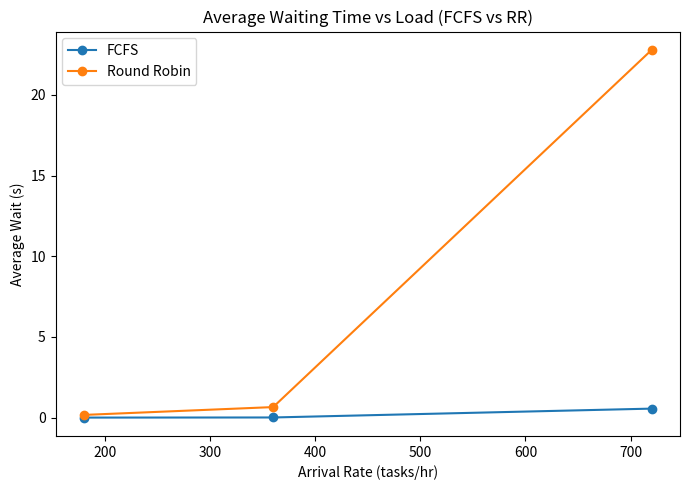
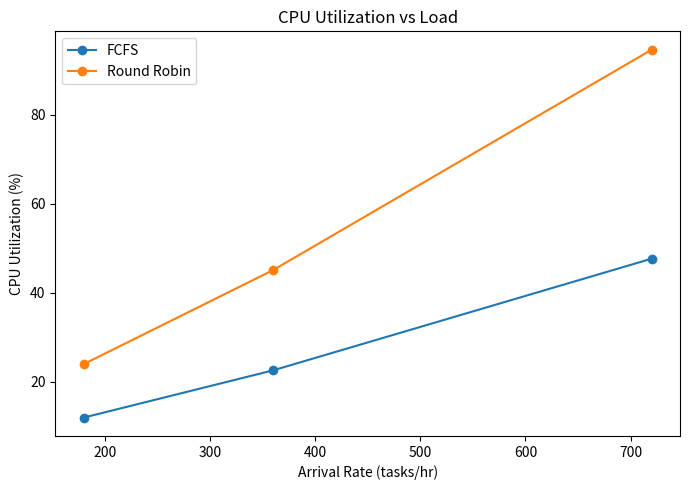
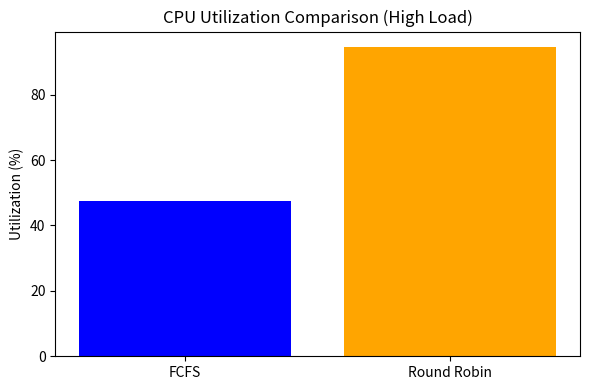

Source code (Python) for these figures, in order:
import heapq
import random
import statistics
from collections import deque

import matplotlib.pyplot as plt


# Implements a First-Come-First-Served Scheduling Policy
class SchedulerFCFS:
    def __init__(self, arrival_rate, service_mean, no_cores=4, sim_time=3600):
        self.lambda_rate = arrival_rate  # Average task arrival rate (tasks/sec)
        self.service_mean = service_mean  # Mean service time for each task (seconds)
        self.no_cores = no_cores  # Number of CPU cores available
        self.sim_time = sim_time  # Total simulation duration (seconds)

    def run(self, seed=None):
        if seed:
            random.seed(seed)

        # Simulation time and structures
        now = 0.0
        event_q = []
        ready_q = deque()
        cores = [None] * self.no_cores

        # Performance tracking
        tasks = {}  # Task dictionary to store metrics
        task_id = 0
        total_busy = [0.0] * self.no_cores
        last_time = 0.0

        # Schedule first task arrival
        first_arrival = random.expovariate(self.lambda_rate)
        heapq.heappush(event_q, (first_arrival, 'arrival', None, None))

        while event_q:
            event = heapq.heappop(event_q)
            time, evtype, core_idx, tid = event
            if time > self.sim_time:
                break

            # Update CPU Utilization
            dt = time - last_time
            for i in range(self.no_cores):
                if cores[i] is not None:
                    total_busy[i] += dt
            last_time = time
            now = time

            if evtype == 'arrival':
                task_id += 1
                service_time = random.expovariate(1 / self.service_mean)
                tasks[task_id] = {'arrival': now, 'service': service_time, 'start': None, 'finish': None}

                ready_q.append(task_id)

                # Schedule next arrival
                next_arrival = now + random.expovariate(self.lambda_rate)
                heapq.heappush(event_q, (next_arrival, 'arrival', None, None))

                self.dispatch(now, ready_q, cores, tasks, event_q)

            elif evtype == 'finish':
                tasks[tid]['finish'] = now
                cores[core_idx] = None
                self.dispatch(now, ready_q, cores, tasks, event_q)

        # Performance calculations
        waits = [t['start'] - t['arrival'] for t in tasks.values() if t['start']]
        turns = [t['finish'] - t['arrival'] for t in tasks.values() if t['finish']]
        avg_wait = statistics.mean(waits) if waits else 0
        avg_turn = statistics.mean(turns) if turns else 0
        util = sum(total_busy) / (self.no_cores * self.sim_time)
        throughput = len(turns) / (self.sim_time / 3600)

        return {
            'avg_wait': avg_wait,
            'avg_turn': avg_turn,
            'utilization': util,
            'throughput': throughput
        }

    # Assign waiting tasks to available CPU cores
    def dispatch(self, now, ready_q, cores, tasks, event_q):
        for i in range(self.no_cores):
            if cores[i] is None and ready_q:
                tid = ready_q.popleft()
                tasks[tid]['start'] = now
                service = tasks[tid]['service']
                finish_time = now + service
                cores[i] = tid
                heapq.heappush(event_q, (finish_time, 'finish', i, tid))


# Implements a Round Robin Scheduling Policy
class SchedulerRR:
    def __init__(self, arrival_rate, service_mean, time_quantum=5, no_cores=2, sim_time=3600):
        self.time_quantum = time_quantum
        self.lambda_rate = arrival_rate
        self.service_mean = service_mean
        self.no_cores = no_cores
        self.sim_time = sim_time

    def run(self, seed=None):
        if seed:
            random.seed(seed)

        now = 0.0
        event_q = []
        ready_q = deque()
        cores = [None] * self.no_cores

        tasks = {}
        task_id = 0
        total_busy = [0.0] * self.no_cores
        last_time = 0.0

        # Schedule first arrival
        first_arrival = random.expovariate(self.lambda_rate)
        heapq.heappush(event_q, (first_arrival, 'arrival', None, None))

        while event_q:
            time, evtype, core_idx, tid = heapq.heappop(event_q)
            if time > self.sim_time:
                break

            dt = time - last_time
            for i in range(self.no_cores):
                if cores[i] is not None:
                    total_busy[i] += dt
            last_time = time
            now = time

            if evtype == 'arrival':
                task_id += 1
                service_time = random.expovariate(1 / self.service_mean)
                tasks[task_id] = {'arrival': now, 'remaining': service_time, 'start': None, 'finish': None}

                ready_q.append(task_id)

                # Schedule next arrival
                next_arrival = now + random.expovariate(self.lambda_rate)
                heapq.heappush(event_q, (next_arrival, 'arrival', None, None))

                self.dispatch(now, ready_q, cores, tasks, event_q)

            elif evtype in ('timeslice', 'finish'):
                if evtype == 'finish':
                    tasks[tid]['finish'] = now
                elif evtype == 'timeslice':
                    ready_q.append(tid)
                cores[core_idx] = None
                self.dispatch(now, ready_q, cores, tasks, event_q)

        waits = [t['start'] - t['arrival'] for t in tasks.values() if t['start']]
        turns = [t['finish'] - t['arrival'] for t in tasks.values() if t['finish']]
        avg_wait = statistics.mean(waits) if waits else 0
        avg_turn = statistics.mean(turns) if turns else 0
        util = sum(total_busy) / (self.no_cores * self.sim_time)
        throughput = len(turns) / (self.sim_time / 3600)

        return {'avg_wait': avg_wait, 'avg_turn': avg_turn, 'utilization': util, 'throughput': throughput}

    def dispatch(self, now, ready_q, cores, tasks, event_q):
        for i in range(self.no_cores):
            if cores[i] is None and ready_q:
                tid = ready_q.popleft()
                if tasks[tid]['start'] is None:
                    tasks[tid]['start'] = now
                remaining = tasks[tid]['remaining']
                run_time = min(self.time_quantum, remaining)
                tasks[tid]['remaining'] -= run_time
                finish_time = now + run_time
                cores[i] = tid
                evtype = 'finish' if tasks[tid]['remaining'] <= 0 else 'timeslice'
                heapq.heappush(event_q, (finish_time, evtype, i, tid))


# Run schedulers
if __name__ == "__main__":
    loads = [0.05, 0.1, 0.2]
    fcfs_res, rr_res = [], []

    for rate in loads:
        print(f"\nLoad: {rate * 3600:.0f} tasks/hr")

        fcfs = SchedulerFCFS(arrival_rate=rate, service_mean=10)
        rr = SchedulerRR(arrival_rate=rate, service_mean=10, time_quantum=5)

        fcfs_result = fcfs.run(seed=42)
        rr_result = rr.run(seed=42)

        # Print comparative summary
        print(f"\n[FCFS Scheduler]")
        print(f"  Average Wait Time:     {fcfs_result['avg_wait']:.2f} s")
        print(f"  Average Turnaround:    {fcfs_result['avg_turn']:.2f} s")
        print(f"  CPU Utilization:   {fcfs_result['utilization']:.2%}")
        print(f"  Throughput:        {fcfs_result['throughput']:.1f} tasks/hr")

        print(f"\n[Round Robin Scheduler]")
        print(f"  Average Wait Time:     {rr_result['avg_wait']:.2f} s")
        print(f"  Average Turnaround:    {rr_result['avg_turn']:.2f} s")
        print(f"  CPU Utilization:   {rr_result['utilization']:.2%}")
        print(f"  Throughput:        {rr_result['throughput']:.1f} tasks/hr")

        fcfs_res.append(fcfs_result)
        rr_res.append(rr_result)


    # Plot 1 - Average Waiting Time vs Load
    plt.figure(figsize=(7, 5))
    plt.plot([r * 3600 for r in loads], [r['avg_wait'] for r in fcfs_res], marker='o', label='FCFS')
    plt.plot([r * 3600 for r in loads], [r['avg_wait'] for r in rr_res], marker='o', label='Round Robin')
    plt.title("Average Waiting Time vs Load (FCFS vs RR)")
    plt.xlabel("Arrival Rate (tasks/hr)")
    plt.ylabel("Average Wait (s)")
    plt.legend()
    plt.tight_layout()
    plt.show()

    # Plot 2 - CPU Utilization vs Load
    plt.figure(figsize=(7, 5))
    plt.plot([r * 3600 for r in loads], [r['utilization'] * 100 for r in fcfs_res], marker='o', label='FCFS')
    plt.plot([r * 3600 for r in loads], [r['utilization'] * 100 for r in rr_res], marker='o', label='Round Robin')
    plt.title("CPU Utilization vs Load")
    plt.xlabel("Arrival Rate (tasks/hr)")
    plt.ylabel("CPU Utilization (%)")
    plt.legend()
    plt.tight_layout()
    plt.show()

    # Bar Chart - CPU Utilization at High Load
    methods = ['FCFS', 'Round Robin']
    util_values = [fcfs_res[-1]['utilization'] * 100, rr_res[-1]['utilization'] * 100]

    plt.figure(figsize=(6, 4))
    plt.bar(methods, util_values, color=['blue', 'orange'])
    plt.title("CPU Utilization Comparison (High Load)")
    plt.ylabel("Utilization (%)")
    plt.tight_layout()
    plt.show()
